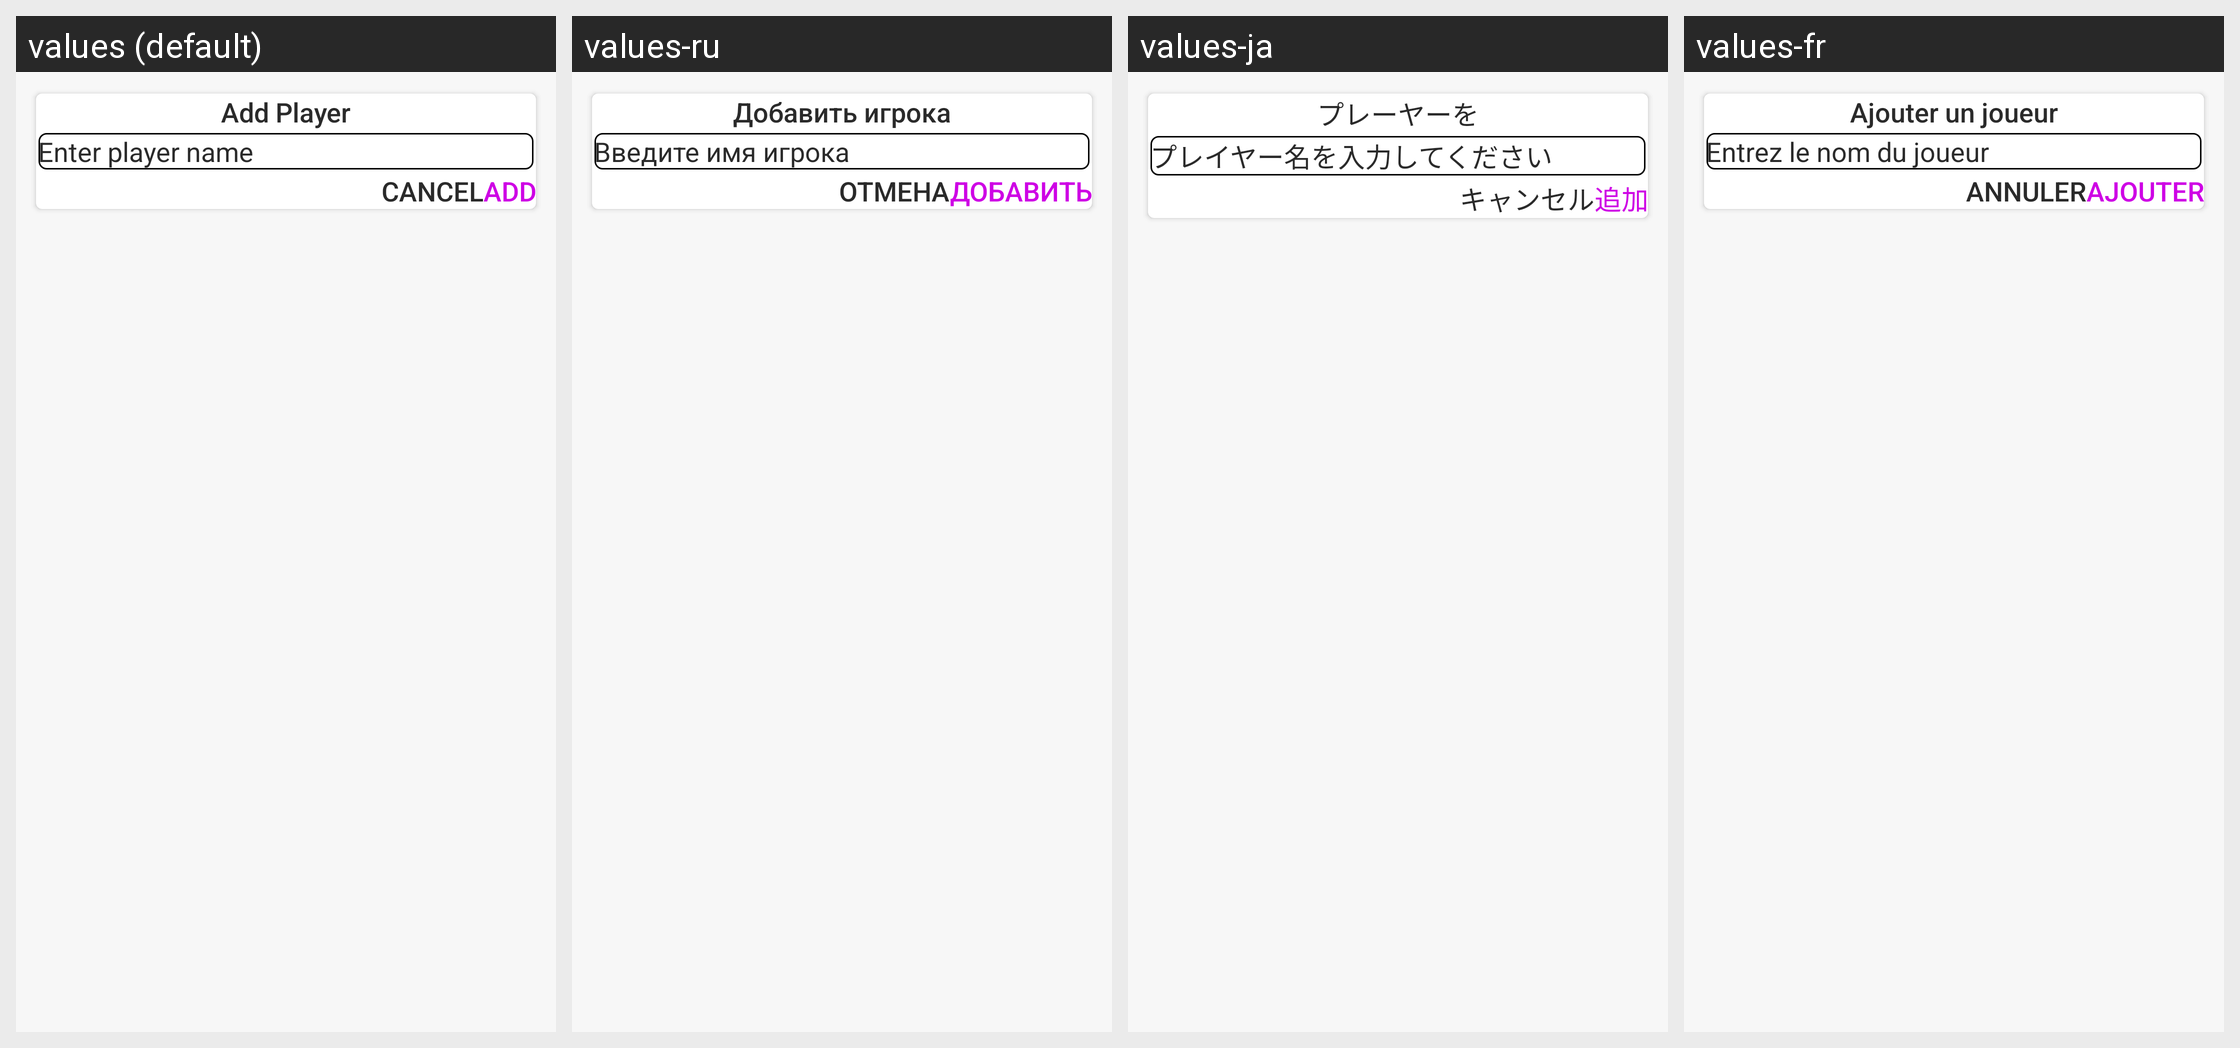

Translations of the strings shown on this Android screen, per locale in the grid:
Android screen res/layout/dialog_repeat.xml rendered under 4 locales, left to right: values (default), values-ru, values-ja, values-fr. Device: Nexus 5 (rendered at 1080×1920; each locale shown at half size, 540×960, under a caption strip naming it); theme AppTheme.
Other locales in the repository, not shown: values-de, values-es, values-pt.
Strings drawn on this screen, with the default value and each locale's value (text and hints the layout hard-codes, and strings that could not be matched under every locale, appear in the picture but are not listed):

dialog_title_add_player
  values: Add Player
  values-ru: Добавить игрока
  values-ja: プレーヤーを
  values-fr: Ajouter un joueur

dialog_hint_enter_player_name
  values: Enter player name
  values-ru: Введите имя игрока
  values-ja: プレイヤー名を入力してください
  values-fr: Entrez le nom du joueur

btn_cancel
  values: cancel
  values-ru: Отмена
  values-ja: キャンセル
  values-fr: Annuler

btn_add
  values: add
  values-ru: Добавить
  values-ja: 追加
  values-fr: ajouter
